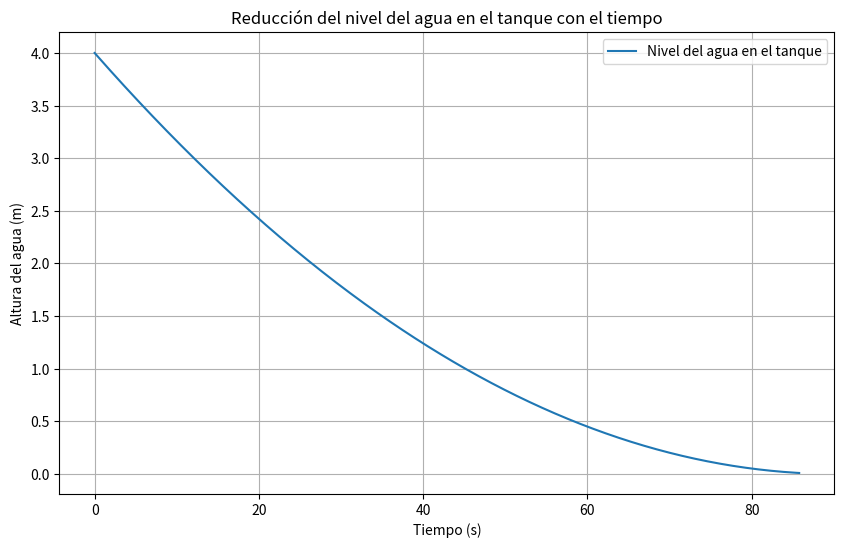

Write Python code to recreate this figure.
import math
import matplotlib.pyplot as plt
import numpy as np

def calcular_tiempo_vaciado(A, a, g, h0, h):
    # A es el área de la sección transversal del tanque
    # a es el área de la abertura en el fondo del tanque
    # g es la aceleración debido a la gravedad
    # h0 es la altura inicial del agua en el tanque
    # h es la altura final del agua en el tanque

    # Calculamos el coeficiente k
    k = (2 * A) / (a * math.sqrt(2 * g))

    # Calculamos el tiempo t usando la fórmula derivada
    t = k * (math.sqrt(h0) - math.sqrt(h))

    return t


def calcular_nivel_agua(A, a, g, h0, t):
    # A es el área de la sección transversal del tanque
    # a es el área de la abertura en el fondo del tanque
    # g es la aceleración debido a la gravedad
    # h0 es la altura inicial del agua en el tanque
    # t es el tiempo transcurrido
    
    # Calculamos el coeficiente k
    k = (2 * A) / (a * math.sqrt(2 * g))
    
    # Calculamos la altura del agua en el tanque en el tiempo t
    h = (math.sqrt(h0) - t / k) ** 2
    return h if h >= 0 else 0  # La altura no puede ser negativa

# Parámetros
A = 1.0  # Área de la sección transversal del tanque en m^2
a = 0.01  # Área de la abertura en el fondo del tanque en m^2
g = 9.81  # Aceleración debido a la gravedad en m/s^2
h0 = 4.0  # Altura inicial del agua en el tanque en metros

# Generar valores de tiempo
tiempos = np.linspace(0, calcular_tiempo_vaciado(A, a, g, h0, 0.01), 500)
niveles = [calcular_nivel_agua(A, a, g, h0, t) for t in tiempos]

# Graficar
plt.figure(figsize=(10, 6))
plt.plot(tiempos, niveles, label='Nivel del agua en el tanque')
plt.xlabel('Tiempo (s)')
plt.ylabel('Altura del agua (m)')
plt.title('Reducción del nivel del agua en el tanque con el tiempo')
plt.legend()
plt.grid(True)
plt.show()